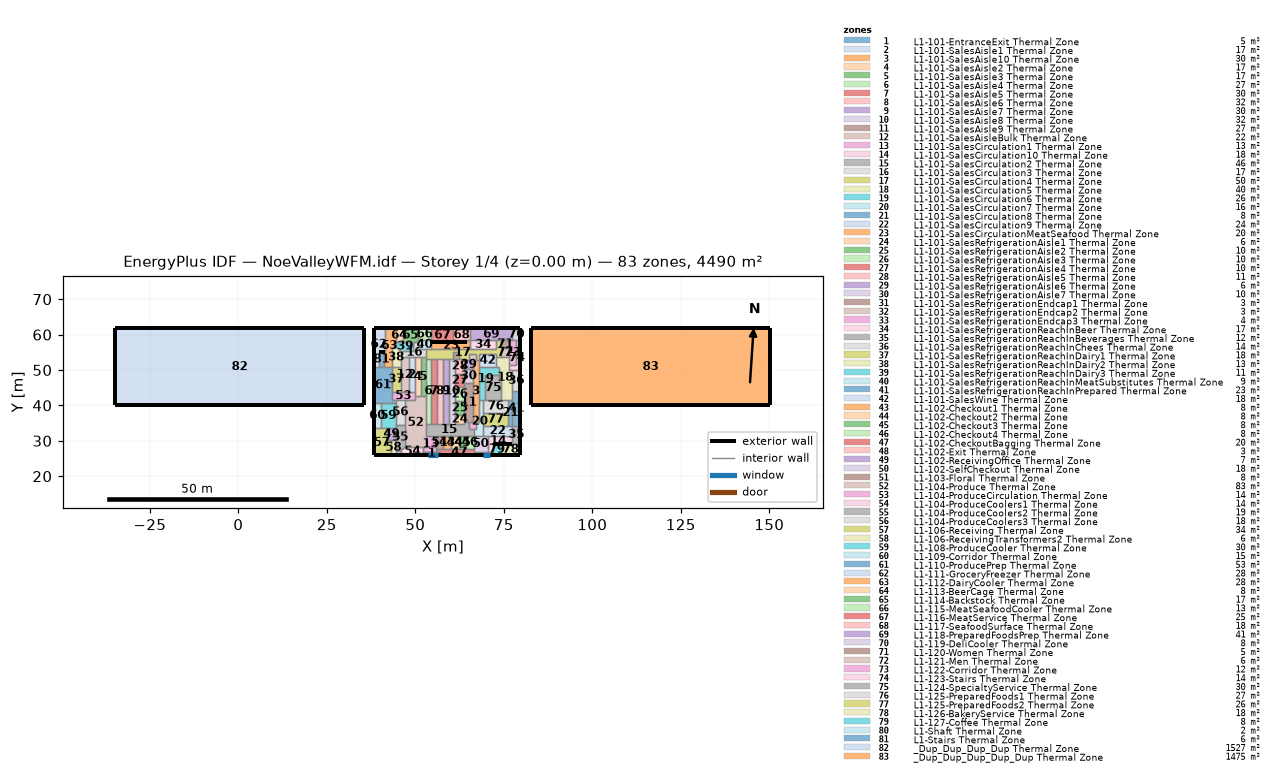
=== STOREY PLAN SPEC (per zone: floor XY polygon, exterior-wall plan segments, windows/doors) ===
zone 1: L1-101-EntranceExit Thermal Zone  (5.2 m²)
  floor: (57.06, 26.95) (57.06, 25.88) (52.19, 25.88) (52.18, 26.95)
  exterior wall: (52.19, 25.88) – (57.06, 25.88)  [4.9 m]
    window: (53.72, 25.88) – (56.38, 25.88)  [5.3 m²]
  interior walls: 4
zone 2: L1-101-SalesAisle1 Thermal Zone  (17.4 m²)
  floor: (49.90, 53.58) (49.90, 43.77) (48.13, 43.77) (48.13, 53.58)
  interior walls: 4
zone 3: L1-101-SalesAisle10 Thermal Zone  (30.2 m²)
  floor: (68.00, 52.77) (68.00, 35.30) (66.27, 35.30) (66.27, 52.77)
  interior walls: 10
zone 4: L1-101-SalesAisle2 Thermal Zone  (17.4 m²)
  floor: (51.47, 53.58) (51.47, 42.58) (49.90, 42.58) (49.90, 53.58)
  interior walls: 5
zone 5: L1-101-SalesAisle3 Thermal Zone  (16.8 m²)
  floor: (53.00, 53.58) (53.00, 42.58) (51.47, 42.58) (51.47, 53.58)
  interior walls: 5
zone 6: L1-101-SalesAisle4 Thermal Zone  (26.5 m²)
  floor: (54.45, 53.19) (54.45, 34.87) (53.00, 34.87) (53.00, 53.19)
  interior walls: 5
zone 7: L1-101-SalesAisle5 Thermal Zone  (30.1 m²)
  floor: (56.10, 53.19) (56.10, 34.87) (54.45, 34.87) (54.45, 53.19)
  interior walls: 4
zone 8: L1-101-SalesAisle6 Thermal Zone  (32.0 m²)
  floor: (57.84, 53.19) (57.84, 34.87) (56.10, 34.87) (56.10, 53.19)
  interior walls: 4
zone 9: L1-101-SalesAisle7 Thermal Zone  (30.2 m²)
  floor: (59.49, 53.19) (59.49, 34.87) (57.84, 34.87) (57.84, 53.19)
  interior walls: 4
zone 10: L1-101-SalesAisle8 Thermal Zone  (32.0 m²)
  floor: (61.24, 53.19) (61.24, 34.87) (59.49, 34.87) (59.49, 53.19)
  interior walls: 9
zone 11: L1-101-SalesAisle9 Thermal Zone  (26.7 m²)
  floor: (66.27, 46.33) (66.27, 35.30) (63.86, 35.30) (63.86, 46.33)
  interior walls: 8
zone 12: L1-101-SalesAisleBulk Thermal Zone  (22.1 m²)
  floor: (48.13, 53.58) (48.13, 43.77) (45.87, 43.77) (45.87, 53.58)
  interior walls: 5
zone 13: L1-101-SalesCirculation1 Thermal Zone  (13.4 m²)
  floor: (55.81, 31.36) (55.81, 26.95) (52.18, 26.95) (52.18, 28.16) (53.00, 28.16) (53.00, 31.36)
  interior walls: 7
zone 14: L1-101-SalesCirculation10 Thermal Zone  (18.0 m²)
  floor: (77.34, 31.36) (77.34, 29.21) (71.84, 29.21) (71.84, 26.95) (70.44, 26.95) (70.44, 31.36)
  exterior wall: (71.84, 29.21) – (77.34, 29.21)  [5.5 m]
  interior walls: 5
zone 15: L1-101-SalesCirculation2 Thermal Zone  (45.7 m²)
  floor: (65.20, 35.30) (65.20, 33.28) (66.45, 33.28) (66.45, 31.36) (53.00, 31.36) (53.00, 34.87) (63.86, 34.87) (63.86, 35.30)
  interior walls: 18
zone 16: L1-101-SalesCirculation3 Thermal Zone  (17.4 m²)
  floor: (53.00, 55.99) (53.00, 53.58) (45.87, 53.58) (45.87, 55.47) (49.53, 55.47) (49.53, 57.81) (50.69, 57.81) (50.69, 55.99)
  interior walls: 11
zone 17: L1-101-SalesCirculation4 Thermal Zone  (50.5 m²)
  floor: (74.22, 58.34) (74.22, 53.58) (72.85, 53.58) (72.85, 54.53) (68.00, 54.53) (68.00, 52.77) (67.03, 52.77) (67.03, 54.53) (65.07, 54.53) (65.07, 52.77) (63.86, 52.77) (63.86, 53.19) (62.45, 53.19) (62.45, 55.02) (60.58, 55.02) (60.58, 53.19) (53.00, 53.19) (53.00, 55.99) (72.85, 55.99) (72.85, 58.34)
  interior walls: 28
zone 18: L1-101-SalesCirculation5 Thermal Zone  (39.8 m²)
  floor: (76.57, 53.58) (76.57, 49.87) (77.34, 49.87) (77.34, 41.61) (74.34, 41.61) (74.34, 47.37) (73.55, 47.37) (73.55, 50.90) (72.85, 50.90) (72.85, 53.58)
  interior walls: 16
zone 19: L1-101-SalesCirculation6 Thermal Zone  (25.7 m²)
  floor: (73.55, 50.90) (73.55, 48.46) (69.77, 48.46) (69.77, 41.61) (68.00, 41.61) (68.00, 50.90)
  interior walls: 8
zone 20: L1-101-SalesCirculation7 Thermal Zone  (16.5 m²)
  floor: (69.13, 41.61) (69.13, 31.36) (66.45, 31.36) (66.45, 33.28) (67.03, 33.28) (67.03, 35.30) (68.00, 35.30) (68.00, 41.61)
  interior walls: 10
zone 21: L1-101-SalesCirculation8 Thermal Zone  (7.7 m²)
  floor: (77.34, 41.61) (77.34, 34.25) (76.29, 34.25) (76.29, 41.61)
  interior walls: 5
zone 22: L1-101-SalesCirculation9 Thermal Zone  (23.7 m²)
  floor: (77.34, 34.25) (77.34, 31.36) (69.13, 31.36) (69.13, 34.25)
  interior walls: 6
zone 23: L1-101-SalesCirculationMeatSeafood Thermal Zone  (20.4 m²)
  floor: (65.46, 58.34) (65.46, 55.99) (54.53, 55.99) (54.53, 57.81) (64.56, 57.81) (64.56, 58.34)
  exterior wall: (64.56, 57.81) – (54.53, 57.81)  [10.0 m]
  interior walls: 5
zone 24: L1-101-SalesRefrigerationAisle1 Thermal Zone  (6.4 m²)
  floor: (63.86, 37.32) (63.86, 34.87) (61.24, 34.87) (61.24, 37.32)
  interior walls: 5
zone 25: L1-101-SalesRefrigerationAisle2 Thermal Zone  (10.1 m²)
  floor: (63.86, 41.19) (63.86, 37.32) (61.24, 37.32) (61.24, 41.19)
  interior walls: 4
zone 26: L1-101-SalesRefrigerationAisle3 Thermal Zone  (10.3 m²)
  floor: (63.86, 45.13) (63.86, 41.19) (61.24, 41.19) (61.24, 45.13)
  interior walls: 4
zone 27: L1-101-SalesRefrigerationAisle4 Thermal Zone  (10.1 m²)
  floor: (63.86, 49.00) (63.86, 45.13) (61.24, 45.13) (61.24, 49.00)
  interior walls: 5
zone 28: L1-101-SalesRefrigerationAisle5 Thermal Zone  (11.0 m²)
  floor: (63.86, 53.19) (63.86, 49.00) (61.24, 49.00) (61.24, 53.19)
  interior walls: 7
zone 29: L1-101-SalesRefrigerationAisle6 Thermal Zone  (6.0 m²)
  floor: (66.27, 52.77) (66.27, 50.27) (63.86, 50.27) (63.86, 52.77)
  interior walls: 5
zone 30: L1-101-SalesRefrigerationAisle7 Thermal Zone  (9.5 m²)
  floor: (66.27, 50.27) (66.27, 46.33) (63.86, 46.33) (63.86, 50.27)
  interior walls: 5
zone 31: L1-101-SalesRefrigerationEndcap1 Thermal Zone  (3.4 m²)
  floor: (62.45, 55.02) (62.45, 53.19) (60.58, 53.19) (60.58, 55.02)
  interior walls: 5
zone 32: L1-101-SalesRefrigerationEndcap2 Thermal Zone  (3.4 m²)
  floor: (67.03, 54.53) (67.03, 52.77) (65.07, 52.77) (65.07, 54.53)
  interior walls: 5
zone 33: L1-101-SalesRefrigerationEndcap3 Thermal Zone  (3.7 m²)
  floor: (67.03, 35.30) (67.03, 33.28) (65.20, 33.28) (65.20, 35.30)
  interior walls: 6
zone 34: L1-101-SalesRefrigerationReachInBeer Thermal Zone  (17.3 m²)
  floor: (72.85, 58.34) (72.85, 55.99) (65.46, 55.99) (65.46, 58.34)
  interior walls: 4
zone 35: L1-101-SalesRefrigerationReachInBeverages Thermal Zone  (11.8 m²)
  floor: (79.67, 34.25) (79.67, 29.21) (77.34, 29.21) (77.34, 34.25)
  exterior wall: (79.67, 29.21) – (79.67, 34.25)  [5.0 m]
  interior walls: 4
zone 36: L1-101-SalesRefrigerationReachInChees Thermal Zone  (13.5 m²)
  floor: (79.67, 49.87) (79.67, 44.08) (77.34, 44.08) (77.34, 49.87)
  exterior wall: (79.67, 44.08) – (79.67, 49.87)  [5.8 m]
  interior walls: 3
zone 37: L1-101-SalesRefrigerationReachInDairy1 Thermal Zone  (18.4 m²)
  floor: (45.87, 50.96) (45.87, 43.77) (43.31, 43.77) (43.31, 50.96)
  interior walls: 4
zone 38: L1-101-SalesRefrigerationReachInDairy2 Thermal Zone  (13.4 m²)
  floor: (45.87, 55.47) (45.87, 50.96) (43.31, 50.96) (43.31, 56.48) (44.44, 56.48)
  interior walls: 6
zone 39: L1-101-SalesRefrigerationReachInDairy3 Thermal Zone  (11.2 m²)
  floor: (49.53, 57.81) (49.53, 55.47) (45.87, 55.47) (44.44, 56.48) (44.44, 57.81)
  interior walls: 6
zone 40: L1-101-SalesRefrigerationReachInMeatSubstitutes Thermal Zone  (9.1 m²)
  floor: (54.53, 58.37) (54.53, 55.99) (50.69, 55.99) (50.69, 58.37)
  interior walls: 7
zone 41: L1-101-SalesRefrigerationReachInPrepared Thermal Zone  (23.0 m²)
  floor: (79.67, 44.08) (79.67, 34.25) (77.34, 34.25) (77.34, 44.08)
  exterior wall: (79.67, 34.25) – (79.67, 44.08)  [9.8 m]
  interior walls: 4
zone 42: L1-101-SalesWine Thermal Zone  (17.6 m²)
  floor: (72.85, 54.53) (72.85, 50.90) (68.00, 50.90) (68.00, 54.53)
  interior walls: 6
zone 43: L1-102-Checkout1 Thermal Zone  (8.0 m²)
  floor: (60.05, 31.36) (60.05, 27.65) (57.88, 27.65) (57.88, 31.36)
  interior walls: 4
zone 44: L1-102-Checkout2 Thermal Zone  (8.0 m²)
  floor: (62.21, 31.36) (62.21, 27.65) (60.05, 27.65) (60.05, 31.36)
  interior walls: 4
zone 45: L1-102-Checkout3 Thermal Zone  (8.0 m²)
  floor: (64.37, 31.36) (64.37, 27.65) (62.21, 27.65) (62.21, 31.36)
  interior walls: 4
zone 46: L1-102-Checkout4 Thermal Zone  (7.7 m²)
  floor: (66.45, 31.36) (66.45, 27.65) (64.37, 27.65) (64.37, 31.36)
  interior walls: 4
zone 47: L1-102-CheckoutBagging Thermal Zone  (20.4 m²)
  floor: (69.19, 26.95) (69.19, 25.88) (57.06, 25.88) (57.06, 26.95) (55.81, 26.95) (55.81, 27.65) (66.45, 27.65) (66.45, 26.95)
  exterior wall: (57.06, 25.88) – (69.19, 25.88)  [12.1 m]
  interior walls: 11
zone 48: L1-102-Exit Thermal Zone  (2.8 m²)
  floor: (71.84, 26.95) (71.84, 25.88) (69.19, 25.88) (69.19, 26.95)
  exterior wall: (69.19, 25.88) – (71.84, 25.88)  [2.7 m]
    window: (69.19, 25.88) – (71.09, 25.88)  [3.8 m²]
  interior walls: 4
zone 49: L1-102-ReceivingOffice Thermal Zone  (7.5 m²)
  floor: (44.44, 33.50) (44.44, 30.31) (42.09, 30.31) (42.09, 33.50)
  interior walls: 5
zone 50: L1-102-SelfCheckout Thermal Zone  (17.6 m²)
  floor: (70.44, 31.36) (70.44, 26.95) (66.45, 26.95) (66.45, 31.36)
  interior walls: 7
zone 51: L1-103-Floral Thermal Zone  (7.7 m²)
  floor: (57.88, 31.36) (57.88, 27.65) (55.81, 27.65) (55.81, 31.36)
  interior walls: 4
zone 52: L1-104-Produce Thermal Zone  (82.8 m²)
  floor: (53.00, 42.58) (53.00, 28.16) (47.06, 28.16) (47.06, 41.57) (49.90, 41.57) (49.90, 42.58)
  interior walls: 11
zone 53: L1-104-ProduceCirculation Thermal Zone  (14.4 m²)
  floor: (49.90, 43.77) (49.90, 41.57) (43.31, 41.57) (43.31, 43.77)
  interior walls: 9
zone 54: L1-104-ProduceCoolers1 Thermal Zone  (13.7 m²)
  floor: (52.18, 28.16) (52.19, 25.88) (45.97, 25.88) (45.97, 27.22) (47.06, 28.16)
  exterior wall: (45.97, 25.88) – (52.19, 25.88)  [6.2 m]
  interior walls: 5
zone 55: L1-104-ProduceCoolers2 Thermal Zone  (18.7 m²)
  floor: (47.06, 34.57) (47.06, 28.16) (45.97, 27.22) (44.44, 27.22) (44.44, 34.57)
  interior walls: 7
zone 56: L1-104-ProduceCoolers3 Thermal Zone  (18.3 m²)
  floor: (47.06, 41.57) (47.06, 34.57) (44.44, 34.57) (44.44, 41.57)
  interior walls: 5
zone 57: L1-106-Receiving Thermal Zone  (34.2 m²)
  floor: (42.09, 33.50) (42.09, 30.31) (43.15, 30.31) (43.15, 25.88) (38.22, 25.88) (38.22, 33.50)
  exterior wall: (38.22, 33.50) – (38.22, 25.88)  [7.6 m]
  exterior wall: (38.22, 25.88) – (43.15, 25.88)  [4.9 m]
  interior walls: 5
zone 58: L1-106-ReceivingTransformers2 Thermal Zone  (5.7 m²)
  floor: (44.44, 30.31) (44.44, 25.88) (43.15, 25.88) (43.15, 30.31)
  exterior wall: (43.15, 25.88) – (44.44, 25.88)  [1.3 m]
  interior walls: 4
zone 59: L1-108-ProduceCooler Thermal Zone  (30.2 m²)
  floor: (44.44, 40.72) (44.44, 33.50) (40.26, 33.50) (40.26, 40.72)
  interior walls: 6
zone 60: L1-109-Corridor Thermal Zone  (14.7 m²)
  floor: (40.26, 40.72) (40.26, 33.50) (38.22, 33.50) (38.22, 40.72)
  exterior wall: (38.22, 40.72) – (38.22, 33.50)  [7.2 m]
  interior walls: 3
zone 61: L1-110-ProducePrep Thermal Zone  (53.1 m²)
  floor: (43.31, 50.96) (43.31, 41.57) (44.44, 41.57) (44.44, 40.72) (38.22, 40.72) (38.22, 50.96)
  exterior wall: (38.22, 50.96) – (38.22, 40.72)  [10.2 m]
  interior walls: 9
zone 62: L1-111-GroceryFreezer Thermal Zone  (27.6 m²)
  floor: (41.40, 61.78) (41.40, 55.08) (39.75, 55.08) (39.75, 50.96) (38.22, 50.96) (38.22, 61.78)
  exterior wall: (41.40, 61.78) – (38.22, 61.78)  [3.2 m]
  exterior wall: (38.22, 61.78) – (38.22, 50.96)  [10.8 m]
  exterior wall: (39.75, 55.08) – (41.40, 55.08)  [1.7 m]
  interior walls: 3
zone 63: L1-112-DairyCooler Thermal Zone  (27.8 m²)
  floor: (44.44, 61.78) (44.44, 56.48) (43.31, 56.48) (43.31, 50.96) (41.12, 50.96) (41.12, 55.08) (41.40, 55.08) (41.40, 61.78)
  exterior wall: (41.40, 55.08) – (41.12, 55.08)  [0.3 m]
  exterior wall: (44.44, 61.78) – (41.40, 61.78)  [3.0 m]
  interior walls: 7
zone 64: L1-113-BeerCage Thermal Zone  (7.8 m²)
  floor: (46.42, 61.78) (46.42, 57.81) (44.44, 57.81) (44.44, 61.78)
  exterior wall: (46.42, 61.78) – (44.44, 61.78)  [2.0 m]
  interior walls: 3
zone 65: L1-114-Backstock Thermal Zone  (16.9 m²)
  floor: (50.69, 61.78) (50.69, 57.81) (46.42, 57.81) (46.42, 61.78)
  exterior wall: (50.69, 61.78) – (46.42, 61.78)  [4.3 m]
  interior walls: 5
zone 66: L1-115-MeatSeafoodCooler Thermal Zone  (13.1 m²)
  floor: (54.53, 61.78) (54.53, 58.37) (50.69, 58.37) (50.69, 61.78)
  exterior wall: (54.53, 61.78) – (50.69, 61.78)  [3.8 m]
  interior walls: 3
zone 67: L1-116-MeatService Thermal Zone  (24.7 m²)
  floor: (60.74, 61.78) (60.74, 57.81) (54.53, 57.81) (54.53, 61.78)
  exterior wall: (60.74, 61.78) – (54.53, 61.78)  [6.2 m]
  exterior wall: (54.53, 57.81) – (60.74, 57.81)  [6.2 m]
  interior walls: 3
zone 68: L1-117-SeafoodSurface Thermal Zone  (18.3 m²)
  floor: (65.46, 61.78) (65.46, 58.34) (64.56, 58.34) (64.56, 57.81) (60.74, 57.81) (60.74, 61.78)
  exterior wall: (60.74, 57.81) – (64.56, 57.81)  [3.8 m]
  exterior wall: (65.46, 61.78) – (60.74, 61.78)  [4.7 m]
  interior walls: 4
zone 69: L1-118-PreparedFoodsPrep Thermal Zone  (41.2 m²)
  floor: (77.42, 61.78) (77.42, 58.34) (65.46, 58.34) (65.46, 61.78)
  exterior wall: (77.42, 61.78) – (65.46, 61.78)  [12.0 m]
  interior walls: 6
zone 70: L1-119-DeliCooler Thermal Zone  (7.8 m²)
  floor: (79.67, 61.78) (79.67, 58.34) (77.42, 58.34) (77.42, 61.78)
  exterior wall: (79.67, 58.34) – (79.67, 61.78)  [3.4 m]
  exterior wall: (79.67, 61.78) – (77.42, 61.78)  [2.3 m]
  interior walls: 3
zone 71: L1-120-Women Thermal Zone  (5.0 m²)
  floor: (76.57, 58.34) (76.57, 56.22) (74.22, 56.22) (74.22, 58.34)
  interior walls: 4
zone 72: L1-121-Men Thermal Zone  (6.2 m²)
  floor: (76.57, 56.22) (76.57, 53.58) (74.22, 53.58) (74.22, 56.22)
  interior walls: 4
zone 73: L1-122-Corridor Thermal Zone  (12.2 m²)
  floor: (78.33, 58.34) (78.33, 51.44) (76.57, 51.44) (76.57, 58.34)
  interior walls: 7
zone 74: L1-123-Stairs Thermal Zone  (14.2 m²)
  floor: (79.67, 58.34) (79.67, 49.87) (76.57, 49.87) (76.57, 51.44) (78.33, 51.44) (78.33, 58.34)
  exterior wall: (79.67, 49.87) – (79.67, 58.34)  [8.5 m]
  interior walls: 6
zone 75: L1-124-SpecialtyService Thermal Zone  (30.5 m²)
  floor: (74.34, 47.37) (74.34, 41.61) (69.77, 41.61) (69.77, 48.46) (73.55, 48.46) (73.55, 47.37)
  interior walls: 7
zone 76: L1-125-PreparedFoods1 Thermal Zone  (26.9 m²)
  floor: (76.29, 41.61) (76.29, 37.86) (69.13, 37.86) (69.13, 41.61)
  interior walls: 6
zone 77: L1-125-PreparedFoods2 Thermal Zone  (25.9 m²)
  floor: (76.29, 37.86) (76.29, 34.25) (69.13, 34.25) (69.13, 37.86)
  interior walls: 4
zone 78: L1-126-BakeryService Thermal Zone  (18.1 m²)
  floor: (79.67, 29.21) (79.67, 25.88) (74.23, 25.88) (74.23, 29.21)
  exterior wall: (74.23, 25.88) – (79.67, 25.88)  [5.4 m]
  exterior wall: (79.67, 25.88) – (79.67, 29.21)  [3.3 m]
  exterior wall: (77.34, 29.21) – (74.23, 29.21)  [3.1 m]
  interior walls: 2
zone 79: L1-127-Coffee Thermal Zone  (7.9 m²)
  floor: (74.23, 29.21) (74.23, 25.88) (71.84, 25.88) (71.84, 29.21)
  exterior wall: (74.23, 29.21) – (71.84, 29.21)  [2.4 m]
  exterior wall: (71.84, 25.88) – (74.23, 25.88)  [2.4 m]
  interior walls: 3
zone 80: L1-Shaft Thermal Zone  (2.0 m²)
  floor: (45.97, 27.22) (45.97, 25.88) (44.44, 25.88) (44.44, 27.22)
  exterior wall: (44.44, 25.88) – (45.97, 25.88)  [1.5 m]
  interior walls: 3
zone 81: L1-Stairs Thermal Zone  (5.6 m²)
  floor: (41.12, 55.08) (41.12, 50.96) (39.75, 50.96) (39.75, 55.08)
  exterior wall: (41.12, 55.08) – (39.75, 55.08)  [1.4 m]
  interior walls: 3
zone 82: _Dup_Dup_Dup_Dup Thermal Zone  (1527.0 m²)
  floor: (35.40, 61.78) (35.40, 40.00) (-34.70, 40.00) (-34.70, 61.78)
  exterior wall: (35.40, 40.00) – (35.40, 61.78)  [21.8 m]
  exterior wall: (-34.70, 40.00) – (35.40, 40.00)  [70.1 m]
  exterior wall: (-34.70, 61.78) – (-34.70, 40.00)  [21.8 m]
  exterior wall: (35.40, 61.78) – (-34.70, 61.78)  [70.1 m]
zone 83: _Dup_Dup_Dup_Dup_Dup Thermal Zone  (1474.7 m²)
  floor: (150.30, 61.78) (150.30, 40.00) (82.60, 40.00) (82.60, 61.78)
  exterior wall: (82.60, 61.78) – (82.60, 40.00)  [21.8 m]
  exterior wall: (82.60, 40.00) – (150.30, 40.00)  [67.7 m]
  exterior wall: (150.30, 40.00) – (150.30, 61.78)  [21.8 m]
  exterior wall: (150.30, 61.78) – (82.60, 61.78)  [67.7 m]

=== DERIVED (storey summary) ===
Building: NoeValleyWFM.idf
Storey: 1 of 4  (floor level z = 0.00 m)
Storey gross floor area: 4490.1 m²
Zones on this storey: 83
  - L1-101-EntranceExit Thermal Zone: floor 5.2 m²; exterior wall 4.9 m (10.4 m²); 1 window(s) 5.3 m²; WWR 50.9%
  - L1-101-SalesAisle1 Thermal Zone: floor 17.4 m²
  - L1-101-SalesAisle10 Thermal Zone: floor 30.2 m²
  - L1-101-SalesAisle2 Thermal Zone: floor 17.4 m²
  - L1-101-SalesAisle3 Thermal Zone: floor 16.8 m²
  - L1-101-SalesAisle4 Thermal Zone: floor 26.5 m²
  - L1-101-SalesAisle5 Thermal Zone: floor 30.1 m²
  - L1-101-SalesAisle6 Thermal Zone: floor 32.0 m²
  - L1-101-SalesAisle7 Thermal Zone: floor 30.2 m²
  - L1-101-SalesAisle8 Thermal Zone: floor 32.0 m²
  - L1-101-SalesAisle9 Thermal Zone: floor 26.7 m²
  - L1-101-SalesAisleBulk Thermal Zone: floor 22.1 m²
  - L1-101-SalesCirculation1 Thermal Zone: floor 13.4 m²
  - L1-101-SalesCirculation10 Thermal Zone: floor 18.0 m²; exterior wall 5.5 m (11.7 m²); WWR 0.0%
  - L1-101-SalesCirculation2 Thermal Zone: floor 45.7 m²
  - L1-101-SalesCirculation3 Thermal Zone: floor 17.4 m²
  - L1-101-SalesCirculation4 Thermal Zone: floor 50.5 m²
  - L1-101-SalesCirculation5 Thermal Zone: floor 39.8 m²
  - L1-101-SalesCirculation6 Thermal Zone: floor 25.7 m²
  - L1-101-SalesCirculation7 Thermal Zone: floor 16.5 m²
  - L1-101-SalesCirculation8 Thermal Zone: floor 7.7 m²
  - L1-101-SalesCirculation9 Thermal Zone: floor 23.7 m²
  - L1-101-SalesCirculationMeatSeafood Thermal Zone: floor 20.4 m²; exterior wall 10.0 m (21.4 m²); WWR 0.0%
  - L1-101-SalesRefrigerationAisle1 Thermal Zone: floor 6.4 m²
  - L1-101-SalesRefrigerationAisle2 Thermal Zone: floor 10.1 m²
  - L1-101-SalesRefrigerationAisle3 Thermal Zone: floor 10.3 m²
  - L1-101-SalesRefrigerationAisle4 Thermal Zone: floor 10.1 m²
  - L1-101-SalesRefrigerationAisle5 Thermal Zone: floor 11.0 m²
  - L1-101-SalesRefrigerationAisle6 Thermal Zone: floor 6.0 m²
  - L1-101-SalesRefrigerationAisle7 Thermal Zone: floor 9.5 m²
  - L1-101-SalesRefrigerationEndcap1 Thermal Zone: floor 3.4 m²
  - L1-101-SalesRefrigerationEndcap2 Thermal Zone: floor 3.4 m²
  - L1-101-SalesRefrigerationEndcap3 Thermal Zone: floor 3.7 m²
  - L1-101-SalesRefrigerationReachInBeer Thermal Zone: floor 17.3 m²
  - L1-101-SalesRefrigerationReachInBeverages Thermal Zone: floor 11.8 m²; exterior wall 5.0 m (10.7 m²); WWR 0.0%
  - L1-101-SalesRefrigerationReachInChees Thermal Zone: floor 13.5 m²; exterior wall 5.8 m (12.4 m²); WWR 0.0%
  - L1-101-SalesRefrigerationReachInDairy1 Thermal Zone: floor 18.4 m²
  - L1-101-SalesRefrigerationReachInDairy2 Thermal Zone: floor 13.4 m²
  - L1-101-SalesRefrigerationReachInDairy3 Thermal Zone: floor 11.2 m²
  - L1-101-SalesRefrigerationReachInMeatSubstitutes Thermal Zone: floor 9.1 m²
  - L1-101-SalesRefrigerationReachInPrepared Thermal Zone: floor 23.0 m²; exterior wall 9.8 m (21.0 m²); WWR 0.0%
  - L1-101-SalesWine Thermal Zone: floor 17.6 m²
  - L1-102-Checkout1 Thermal Zone: floor 8.0 m²
  - L1-102-Checkout2 Thermal Zone: floor 8.0 m²
  - L1-102-Checkout3 Thermal Zone: floor 8.0 m²
  - L1-102-Checkout4 Thermal Zone: floor 7.7 m²
  - L1-102-CheckoutBagging Thermal Zone: floor 20.4 m²; exterior wall 12.1 m (25.9 m²); WWR 0.0%
  - L1-102-Exit Thermal Zone: floor 2.8 m²; exterior wall 2.7 m (5.7 m²); 1 window(s) 3.8 m²; WWR 66.7%
  - L1-102-ReceivingOffice Thermal Zone: floor 7.5 m²
  - L1-102-SelfCheckout Thermal Zone: floor 17.6 m²
  - L1-103-Floral Thermal Zone: floor 7.7 m²
  - L1-104-Produce Thermal Zone: floor 82.8 m²
  - L1-104-ProduceCirculation Thermal Zone: floor 14.4 m²
  - L1-104-ProduceCoolers1 Thermal Zone: floor 13.7 m²; exterior wall 6.2 m (13.3 m²); WWR 0.0%
  - L1-104-ProduceCoolers2 Thermal Zone: floor 18.7 m²
  - L1-104-ProduceCoolers3 Thermal Zone: floor 18.3 m²
  - L1-106-Receiving Thermal Zone: floor 34.2 m²; exterior wall 12.5 m (26.8 m²); WWR 0.0%
  - L1-106-ReceivingTransformers2 Thermal Zone: floor 5.7 m²; exterior wall 1.3 m (2.8 m²); WWR 0.0%
  - L1-108-ProduceCooler Thermal Zone: floor 30.2 m²
  - L1-109-Corridor Thermal Zone: floor 14.7 m²; exterior wall 7.2 m (15.4 m²); WWR 0.0%
  - L1-110-ProducePrep Thermal Zone: floor 53.1 m²; exterior wall 10.2 m (21.9 m²); WWR 0.0%
  - L1-111-GroceryFreezer Thermal Zone: floor 27.6 m²; exterior wall 15.7 m (33.4 m²); WWR 0.0%
  - L1-112-DairyCooler Thermal Zone: floor 27.8 m²; exterior wall 3.3 m (7.1 m²); WWR 0.0%
  - L1-113-BeerCage Thermal Zone: floor 7.8 m²; exterior wall 2.0 m (4.2 m²); WWR 0.0%
  - L1-114-Backstock Thermal Zone: floor 16.9 m²; exterior wall 4.3 m (9.1 m²); WWR 0.0%
  - L1-115-MeatSeafoodCooler Thermal Zone: floor 13.1 m²; exterior wall 3.8 m (8.2 m²); WWR 0.0%
  - L1-116-MeatService Thermal Zone: floor 24.7 m²; exterior wall 12.4 m (26.5 m²); WWR 0.0%
  - L1-117-SeafoodSurface Thermal Zone: floor 18.3 m²; exterior wall 8.5 m (18.2 m²); WWR 0.0%
  - L1-118-PreparedFoodsPrep Thermal Zone: floor 41.2 m²; exterior wall 12.0 m (25.5 m²); WWR 0.0%
  - L1-119-DeliCooler Thermal Zone: floor 7.8 m²; exterior wall 5.7 m (12.2 m²); WWR 0.0%
  - L1-120-Women Thermal Zone: floor 5.0 m²
  - L1-121-Men Thermal Zone: floor 6.2 m²
  - L1-122-Corridor Thermal Zone: floor 12.2 m²
  - L1-123-Stairs Thermal Zone: floor 14.2 m²; exterior wall 8.5 m (18.1 m²); WWR 0.0%
  - L1-124-SpecialtyService Thermal Zone: floor 30.5 m²
  - L1-125-PreparedFoods1 Thermal Zone: floor 26.9 m²
  - L1-125-PreparedFoods2 Thermal Zone: floor 25.9 m²
  - L1-126-BakeryService Thermal Zone: floor 18.1 m²; exterior wall 11.9 m (25.4 m²); WWR 0.0%
  - L1-127-Coffee Thermal Zone: floor 7.9 m²; exterior wall 4.8 m (10.2 m²); WWR 0.0%
  - L1-Shaft Thermal Zone: floor 2.0 m²; exterior wall 1.5 m (3.2 m²); WWR 0.0%
  - L1-Stairs Thermal Zone: floor 5.6 m²; exterior wall 1.4 m (2.9 m²); WWR 0.0%
  - _Dup_Dup_Dup_Dup Thermal Zone: floor 1527.0 m²; exterior wall 183.8 m (2800.6 m²); WWR 0.0%
  - _Dup_Dup_Dup_Dup_Dup Thermal Zone: floor 1474.7 m²; exterior wall 179.0 m (2727.4 m²); WWR 0.0%
Zone adjacency (shared interzone walls):
  - L1-101-EntranceExit Thermal Zone ↔ L1-101-SalesCirculation1 Thermal Zone
  - L1-101-EntranceExit Thermal Zone ↔ L1-102-CheckoutBagging Thermal Zone
  - L1-101-EntranceExit Thermal Zone ↔ L1-104-ProduceCoolers1 Thermal Zone
  - L1-101-SalesAisle1 Thermal Zone ↔ L1-101-SalesAisle2 Thermal Zone
  - L1-101-SalesAisle1 Thermal Zone ↔ L1-101-SalesAisleBulk Thermal Zone
  - L1-101-SalesAisle1 Thermal Zone ↔ L1-101-SalesCirculation3 Thermal Zone
  - L1-101-SalesAisle1 Thermal Zone ↔ L1-104-ProduceCirculation Thermal Zone
  - L1-101-SalesAisle10 Thermal Zone ↔ L1-101-SalesAisle9 Thermal Zone
  - L1-101-SalesAisle10 Thermal Zone ↔ L1-101-SalesCirculation4 Thermal Zone
  - L1-101-SalesAisle10 Thermal Zone ↔ L1-101-SalesCirculation6 Thermal Zone
  - L1-101-SalesAisle10 Thermal Zone ↔ L1-101-SalesCirculation7 Thermal Zone
  - L1-101-SalesAisle10 Thermal Zone ↔ L1-101-SalesRefrigerationAisle6 Thermal Zone
  - L1-101-SalesAisle10 Thermal Zone ↔ L1-101-SalesRefrigerationAisle7 Thermal Zone
  - L1-101-SalesAisle10 Thermal Zone ↔ L1-101-SalesRefrigerationEndcap2 Thermal Zone
  - L1-101-SalesAisle10 Thermal Zone ↔ L1-101-SalesRefrigerationEndcap3 Thermal Zone
  - L1-101-SalesAisle10 Thermal Zone ↔ L1-101-SalesWine Thermal Zone
  - L1-101-SalesAisle2 Thermal Zone ↔ L1-101-SalesAisle3 Thermal Zone
  - L1-101-SalesAisle2 Thermal Zone ↔ L1-101-SalesCirculation3 Thermal Zone
  - L1-101-SalesAisle2 Thermal Zone ↔ L1-104-Produce Thermal Zone
  - L1-101-SalesAisle2 Thermal Zone ↔ L1-104-ProduceCirculation Thermal Zone
  - L1-101-SalesAisle3 Thermal Zone ↔ L1-101-SalesAisle4 Thermal Zone
  - L1-101-SalesAisle3 Thermal Zone ↔ L1-101-SalesCirculation3 Thermal Zone
  - L1-101-SalesAisle3 Thermal Zone ↔ L1-101-SalesCirculation4 Thermal Zone
  - L1-101-SalesAisle3 Thermal Zone ↔ L1-104-Produce Thermal Zone
  - L1-101-SalesAisle4 Thermal Zone ↔ L1-101-SalesAisle5 Thermal Zone
  - L1-101-SalesAisle4 Thermal Zone ↔ L1-101-SalesCirculation2 Thermal Zone
  - L1-101-SalesAisle4 Thermal Zone ↔ L1-101-SalesCirculation4 Thermal Zone
  - L1-101-SalesAisle4 Thermal Zone ↔ L1-104-Produce Thermal Zone
  - L1-101-SalesAisle5 Thermal Zone ↔ L1-101-SalesAisle6 Thermal Zone
  - L1-101-SalesAisle5 Thermal Zone ↔ L1-101-SalesCirculation2 Thermal Zone
  - L1-101-SalesAisle5 Thermal Zone ↔ L1-101-SalesCirculation4 Thermal Zone
  - L1-101-SalesAisle6 Thermal Zone ↔ L1-101-SalesAisle7 Thermal Zone
  - L1-101-SalesAisle6 Thermal Zone ↔ L1-101-SalesCirculation2 Thermal Zone
  - L1-101-SalesAisle6 Thermal Zone ↔ L1-101-SalesCirculation4 Thermal Zone
  - L1-101-SalesAisle7 Thermal Zone ↔ L1-101-SalesAisle8 Thermal Zone
  - L1-101-SalesAisle7 Thermal Zone ↔ L1-101-SalesCirculation2 Thermal Zone
  - L1-101-SalesAisle7 Thermal Zone ↔ L1-101-SalesCirculation4 Thermal Zone
  - L1-101-SalesAisle8 Thermal Zone ↔ L1-101-SalesCirculation2 Thermal Zone
  - L1-101-SalesAisle8 Thermal Zone ↔ L1-101-SalesCirculation4 Thermal Zone
  - L1-101-SalesAisle8 Thermal Zone ↔ L1-101-SalesRefrigerationAisle1 Thermal Zone
  - L1-101-SalesAisle8 Thermal Zone ↔ L1-101-SalesRefrigerationAisle2 Thermal Zone
  - L1-101-SalesAisle8 Thermal Zone ↔ L1-101-SalesRefrigerationAisle3 Thermal Zone
  - L1-101-SalesAisle8 Thermal Zone ↔ L1-101-SalesRefrigerationAisle4 Thermal Zone
  - L1-101-SalesAisle8 Thermal Zone ↔ L1-101-SalesRefrigerationAisle5 Thermal Zone
  - L1-101-SalesAisle8 Thermal Zone ↔ L1-101-SalesRefrigerationEndcap1 Thermal Zone
  - L1-101-SalesAisle9 Thermal Zone ↔ L1-101-SalesCirculation2 Thermal Zone
  - L1-101-SalesAisle9 Thermal Zone ↔ L1-101-SalesRefrigerationAisle1 Thermal Zone
  - L1-101-SalesAisle9 Thermal Zone ↔ L1-101-SalesRefrigerationAisle2 Thermal Zone
  - L1-101-SalesAisle9 Thermal Zone ↔ L1-101-SalesRefrigerationAisle3 Thermal Zone
  - L1-101-SalesAisle9 Thermal Zone ↔ L1-101-SalesRefrigerationAisle4 Thermal Zone
  - L1-101-SalesAisle9 Thermal Zone ↔ L1-101-SalesRefrigerationAisle7 Thermal Zone
  - L1-101-SalesAisle9 Thermal Zone ↔ L1-101-SalesRefrigerationEndcap3 Thermal Zone
  - L1-101-SalesAisleBulk Thermal Zone ↔ L1-101-SalesCirculation3 Thermal Zone
  - L1-101-SalesAisleBulk Thermal Zone ↔ L1-101-SalesRefrigerationReachInDairy1 Thermal Zone
  - L1-101-SalesAisleBulk Thermal Zone ↔ L1-101-SalesRefrigerationReachInDairy2 Thermal Zone
  - L1-101-SalesAisleBulk Thermal Zone ↔ L1-104-ProduceCirculation Thermal Zone
  - L1-101-SalesCirculation1 Thermal Zone ↔ L1-101-SalesCirculation2 Thermal Zone
  - L1-101-SalesCirculation1 Thermal Zone ↔ L1-102-CheckoutBagging Thermal Zone
  - L1-101-SalesCirculation1 Thermal Zone ↔ L1-103-Floral Thermal Zone
  - L1-101-SalesCirculation1 Thermal Zone ↔ L1-104-Produce Thermal Zone
  - L1-101-SalesCirculation1 Thermal Zone ↔ L1-104-ProduceCoolers1 Thermal Zone
  - L1-101-SalesCirculation10 Thermal Zone ↔ L1-101-SalesCirculation9 Thermal Zone
  - L1-101-SalesCirculation10 Thermal Zone ↔ L1-101-SalesRefrigerationReachInBeverages Thermal Zone
  - L1-101-SalesCirculation10 Thermal Zone ↔ L1-102-Exit Thermal Zone
  - L1-101-SalesCirculation10 Thermal Zone ↔ L1-102-SelfCheckout Thermal Zone
  - L1-101-SalesCirculation10 Thermal Zone ↔ L1-127-Coffee Thermal Zone
  - L1-101-SalesCirculation2 Thermal Zone ↔ L1-101-SalesCirculation7 Thermal Zone
  - L1-101-SalesCirculation2 Thermal Zone ↔ L1-101-SalesRefrigerationAisle1 Thermal Zone
  - L1-101-SalesCirculation2 Thermal Zone ↔ L1-101-SalesRefrigerationEndcap3 Thermal Zone
  - L1-101-SalesCirculation2 Thermal Zone ↔ L1-102-Checkout1 Thermal Zone
  - L1-101-SalesCirculation2 Thermal Zone ↔ L1-102-Checkout2 Thermal Zone
  - L1-101-SalesCirculation2 Thermal Zone ↔ L1-102-Checkout3 Thermal Zone
  - L1-101-SalesCirculation2 Thermal Zone ↔ L1-102-Checkout4 Thermal Zone
  - L1-101-SalesCirculation2 Thermal Zone ↔ L1-103-Floral Thermal Zone
  - L1-101-SalesCirculation2 Thermal Zone ↔ L1-104-Produce Thermal Zone
  - L1-101-SalesCirculation3 Thermal Zone ↔ L1-101-SalesCirculation4 Thermal Zone
  - L1-101-SalesCirculation3 Thermal Zone ↔ L1-101-SalesRefrigerationReachInDairy2 Thermal Zone
  - L1-101-SalesCirculation3 Thermal Zone ↔ L1-101-SalesRefrigerationReachInDairy3 Thermal Zone
  - L1-101-SalesCirculation3 Thermal Zone ↔ L1-101-SalesRefrigerationReachInMeatSubstitutes Thermal Zone
  - L1-101-SalesCirculation3 Thermal Zone ↔ L1-114-Backstock Thermal Zone
  - L1-101-SalesCirculation4 Thermal Zone ↔ L1-101-SalesCirculation5 Thermal Zone
  - L1-101-SalesCirculation4 Thermal Zone ↔ L1-101-SalesCirculationMeatSeafood Thermal Zone
  - L1-101-SalesCirculation4 Thermal Zone ↔ L1-101-SalesRefrigerationAisle5 Thermal Zone
  - L1-101-SalesCirculation4 Thermal Zone ↔ L1-101-SalesRefrigerationAisle6 Thermal Zone
  - L1-101-SalesCirculation4 Thermal Zone ↔ L1-101-SalesRefrigerationEndcap1 Thermal Zone
  - L1-101-SalesCirculation4 Thermal Zone ↔ L1-101-SalesRefrigerationEndcap2 Thermal Zone
  - L1-101-SalesCirculation4 Thermal Zone ↔ L1-101-SalesRefrigerationReachInBeer Thermal Zone
  - L1-101-SalesCirculation4 Thermal Zone ↔ L1-101-SalesRefrigerationReachInMeatSubstitutes Thermal Zone
  - L1-101-SalesCirculation4 Thermal Zone ↔ L1-101-SalesWine Thermal Zone
  - L1-101-SalesCirculation4 Thermal Zone ↔ L1-118-PreparedFoodsPrep Thermal Zone
  - L1-101-SalesCirculation4 Thermal Zone ↔ L1-120-Women Thermal Zone
  - L1-101-SalesCirculation4 Thermal Zone ↔ L1-121-Men Thermal Zone
  - L1-101-SalesCirculation5 Thermal Zone ↔ L1-101-SalesCirculation6 Thermal Zone
  - L1-101-SalesCirculation5 Thermal Zone ↔ L1-101-SalesCirculation8 Thermal Zone
  - L1-101-SalesCirculation5 Thermal Zone ↔ L1-101-SalesRefrigerationReachInChees Thermal Zone
  - L1-101-SalesCirculation5 Thermal Zone ↔ L1-101-SalesRefrigerationReachInPrepared Thermal Zone
  - L1-101-SalesCirculation5 Thermal Zone ↔ L1-101-SalesWine Thermal Zone
  - L1-101-SalesCirculation5 Thermal Zone ↔ L1-121-Men Thermal Zone
  - L1-101-SalesCirculation5 Thermal Zone ↔ L1-122-Corridor Thermal Zone
  - L1-101-SalesCirculation5 Thermal Zone ↔ L1-123-Stairs Thermal Zone
  - L1-101-SalesCirculation5 Thermal Zone ↔ L1-124-SpecialtyService Thermal Zone
  - L1-101-SalesCirculation5 Thermal Zone ↔ L1-125-PreparedFoods1 Thermal Zone
  - L1-101-SalesCirculation6 Thermal Zone ↔ L1-101-SalesCirculation7 Thermal Zone
  - L1-101-SalesCirculation6 Thermal Zone ↔ L1-101-SalesWine Thermal Zone
  - L1-101-SalesCirculation6 Thermal Zone ↔ L1-124-SpecialtyService Thermal Zone
  - L1-101-SalesCirculation6 Thermal Zone ↔ L1-125-PreparedFoods1 Thermal Zone
  - L1-101-SalesCirculation7 Thermal Zone ↔ L1-101-SalesCirculation9 Thermal Zone
  - L1-101-SalesCirculation7 Thermal Zone ↔ L1-101-SalesRefrigerationEndcap3 Thermal Zone
  - L1-101-SalesCirculation7 Thermal Zone ↔ L1-102-SelfCheckout Thermal Zone
  - L1-101-SalesCirculation7 Thermal Zone ↔ L1-125-PreparedFoods1 Thermal Zone
  - L1-101-SalesCirculation7 Thermal Zone ↔ L1-125-PreparedFoods2 Thermal Zone
  - L1-101-SalesCirculation8 Thermal Zone ↔ L1-101-SalesCirculation9 Thermal Zone
  - L1-101-SalesCirculation8 Thermal Zone ↔ L1-101-SalesRefrigerationReachInPrepared Thermal Zone
  - L1-101-SalesCirculation8 Thermal Zone ↔ L1-125-PreparedFoods1 Thermal Zone
  - L1-101-SalesCirculation8 Thermal Zone ↔ L1-125-PreparedFoods2 Thermal Zone
  - L1-101-SalesCirculation9 Thermal Zone ↔ L1-101-SalesRefrigerationReachInBeverages Thermal Zone
  - L1-101-SalesCirculation9 Thermal Zone ↔ L1-102-SelfCheckout Thermal Zone
  - L1-101-SalesCirculation9 Thermal Zone ↔ L1-125-PreparedFoods2 Thermal Zone
  - L1-101-SalesCirculationMeatSeafood Thermal Zone ↔ L1-101-SalesRefrigerationReachInBeer Thermal Zone
  - L1-101-SalesCirculationMeatSeafood Thermal Zone ↔ L1-101-SalesRefrigerationReachInMeatSubstitutes Thermal Zone
  - L1-101-SalesCirculationMeatSeafood Thermal Zone ↔ L1-117-SeafoodSurface Thermal Zone
  - L1-101-SalesRefrigerationAisle1 Thermal Zone ↔ L1-101-SalesRefrigerationAisle2 Thermal Zone
  - L1-101-SalesRefrigerationAisle2 Thermal Zone ↔ L1-101-SalesRefrigerationAisle3 Thermal Zone
  - L1-101-SalesRefrigerationAisle3 Thermal Zone ↔ L1-101-SalesRefrigerationAisle4 Thermal Zone
  - L1-101-SalesRefrigerationAisle4 Thermal Zone ↔ L1-101-SalesRefrigerationAisle5 Thermal Zone
  - L1-101-SalesRefrigerationAisle4 Thermal Zone ↔ L1-101-SalesRefrigerationAisle7 Thermal Zone
  - L1-101-SalesRefrigerationAisle5 Thermal Zone ↔ L1-101-SalesRefrigerationAisle6 Thermal Zone
  - L1-101-SalesRefrigerationAisle5 Thermal Zone ↔ L1-101-SalesRefrigerationAisle7 Thermal Zone
  - L1-101-SalesRefrigerationAisle5 Thermal Zone ↔ L1-101-SalesRefrigerationEndcap1 Thermal Zone
  - L1-101-SalesRefrigerationAisle6 Thermal Zone ↔ L1-101-SalesRefrigerationAisle7 Thermal Zone
  - L1-101-SalesRefrigerationAisle6 Thermal Zone ↔ L1-101-SalesRefrigerationEndcap2 Thermal Zone
  - L1-101-SalesRefrigerationReachInBeer Thermal Zone ↔ L1-118-PreparedFoodsPrep Thermal Zone
  - L1-101-SalesRefrigerationReachInBeverages Thermal Zone ↔ L1-101-SalesRefrigerationReachInPrepared Thermal Zone
  - L1-101-SalesRefrigerationReachInBeverages Thermal Zone ↔ L1-126-BakeryService Thermal Zone
  - L1-101-SalesRefrigerationReachInChees Thermal Zone ↔ L1-101-SalesRefrigerationReachInPrepared Thermal Zone
  - L1-101-SalesRefrigerationReachInChees Thermal Zone ↔ L1-123-Stairs Thermal Zone
  - L1-101-SalesRefrigerationReachInDairy1 Thermal Zone ↔ L1-101-SalesRefrigerationReachInDairy2 Thermal Zone
  - L1-101-SalesRefrigerationReachInDairy1 Thermal Zone ↔ L1-104-ProduceCirculation Thermal Zone
  - L1-101-SalesRefrigerationReachInDairy1 Thermal Zone ↔ L1-110-ProducePrep Thermal Zone
  - L1-101-SalesRefrigerationReachInDairy2 Thermal Zone ↔ L1-101-SalesRefrigerationReachInDairy3 Thermal Zone
  - L1-101-SalesRefrigerationReachInDairy2 Thermal Zone ↔ L1-112-DairyCooler Thermal Zone
  - L1-101-SalesRefrigerationReachInDairy3 Thermal Zone ↔ L1-112-DairyCooler Thermal Zone
  - L1-101-SalesRefrigerationReachInDairy3 Thermal Zone ↔ L1-113-BeerCage Thermal Zone
  - L1-101-SalesRefrigerationReachInDairy3 Thermal Zone ↔ L1-114-Backstock Thermal Zone
  - L1-101-SalesRefrigerationReachInMeatSubstitutes Thermal Zone ↔ L1-114-Backstock Thermal Zone
  - L1-101-SalesRefrigerationReachInMeatSubstitutes Thermal Zone ↔ L1-115-MeatSeafoodCooler Thermal Zone
  - L1-101-SalesRefrigerationReachInMeatSubstitutes Thermal Zone ↔ L1-116-MeatService Thermal Zone
  - L1-102-Checkout1 Thermal Zone ↔ L1-102-Checkout2 Thermal Zone
  - L1-102-Checkout1 Thermal Zone ↔ L1-102-CheckoutBagging Thermal Zone
  - L1-102-Checkout1 Thermal Zone ↔ L1-103-Floral Thermal Zone
  - L1-102-Checkout2 Thermal Zone ↔ L1-102-Checkout3 Thermal Zone
  - L1-102-Checkout2 Thermal Zone ↔ L1-102-CheckoutBagging Thermal Zone
  - L1-102-Checkout3 Thermal Zone ↔ L1-102-Checkout4 Thermal Zone
  - L1-102-Checkout3 Thermal Zone ↔ L1-102-CheckoutBagging Thermal Zone
  - L1-102-Checkout4 Thermal Zone ↔ L1-102-CheckoutBagging Thermal Zone
  - L1-102-Checkout4 Thermal Zone ↔ L1-102-SelfCheckout Thermal Zone
  - L1-102-CheckoutBagging Thermal Zone ↔ L1-102-Exit Thermal Zone
  - L1-102-CheckoutBagging Thermal Zone ↔ L1-102-SelfCheckout Thermal Zone
  - L1-102-CheckoutBagging Thermal Zone ↔ L1-103-Floral Thermal Zone
  - L1-102-Exit Thermal Zone ↔ L1-102-SelfCheckout Thermal Zone
  - L1-102-Exit Thermal Zone ↔ L1-127-Coffee Thermal Zone
  - L1-102-ReceivingOffice Thermal Zone ↔ L1-104-ProduceCoolers2 Thermal Zone
  - L1-102-ReceivingOffice Thermal Zone ↔ L1-106-Receiving Thermal Zone
  - L1-102-ReceivingOffice Thermal Zone ↔ L1-106-ReceivingTransformers2 Thermal Zone
  - L1-102-ReceivingOffice Thermal Zone ↔ L1-108-ProduceCooler Thermal Zone
  - L1-104-Produce Thermal Zone ↔ L1-104-ProduceCirculation Thermal Zone
  - L1-104-Produce Thermal Zone ↔ L1-104-ProduceCoolers1 Thermal Zone
  - L1-104-Produce Thermal Zone ↔ L1-104-ProduceCoolers2 Thermal Zone
  - L1-104-Produce Thermal Zone ↔ L1-104-ProduceCoolers3 Thermal Zone
  - L1-104-ProduceCirculation Thermal Zone ↔ L1-104-ProduceCoolers3 Thermal Zone
  - L1-104-ProduceCirculation Thermal Zone ↔ L1-110-ProducePrep Thermal Zone
  - L1-104-ProduceCoolers1 Thermal Zone ↔ L1-104-ProduceCoolers2 Thermal Zone
  - L1-104-ProduceCoolers1 Thermal Zone ↔ L1-Shaft Thermal Zone
  - L1-104-ProduceCoolers2 Thermal Zone ↔ L1-104-ProduceCoolers3 Thermal Zone
  - L1-104-ProduceCoolers2 Thermal Zone ↔ L1-106-ReceivingTransformers2 Thermal Zone
  - L1-104-ProduceCoolers2 Thermal Zone ↔ L1-108-ProduceCooler Thermal Zone
  - L1-104-ProduceCoolers2 Thermal Zone ↔ L1-Shaft Thermal Zone
  - L1-104-ProduceCoolers3 Thermal Zone ↔ L1-108-ProduceCooler Thermal Zone
  - L1-104-ProduceCoolers3 Thermal Zone ↔ L1-110-ProducePrep Thermal Zone
  - L1-106-Receiving Thermal Zone ↔ L1-106-ReceivingTransformers2 Thermal Zone
  - L1-106-Receiving Thermal Zone ↔ L1-108-ProduceCooler Thermal Zone
  - L1-106-Receiving Thermal Zone ↔ L1-109-Corridor Thermal Zone
  - L1-106-ReceivingTransformers2 Thermal Zone ↔ L1-Shaft Thermal Zone
  - L1-108-ProduceCooler Thermal Zone ↔ L1-109-Corridor Thermal Zone
  - L1-108-ProduceCooler Thermal Zone ↔ L1-110-ProducePrep Thermal Zone
  - L1-109-Corridor Thermal Zone ↔ L1-110-ProducePrep Thermal Zone
  - L1-110-ProducePrep Thermal Zone ↔ L1-111-GroceryFreezer Thermal Zone
  - L1-110-ProducePrep Thermal Zone ↔ L1-112-DairyCooler Thermal Zone
  - L1-110-ProducePrep Thermal Zone ↔ L1-Stairs Thermal Zone
  - L1-111-GroceryFreezer Thermal Zone ↔ L1-112-DairyCooler Thermal Zone
  - L1-111-GroceryFreezer Thermal Zone ↔ L1-Stairs Thermal Zone
  - L1-112-DairyCooler Thermal Zone ↔ L1-113-BeerCage Thermal Zone
  - L1-112-DairyCooler Thermal Zone ↔ L1-Stairs Thermal Zone
  - L1-113-BeerCage Thermal Zone ↔ L1-114-Backstock Thermal Zone
  - L1-114-Backstock Thermal Zone ↔ L1-115-MeatSeafoodCooler Thermal Zone
  - L1-115-MeatSeafoodCooler Thermal Zone ↔ L1-116-MeatService Thermal Zone
  - L1-116-MeatService Thermal Zone ↔ L1-117-SeafoodSurface Thermal Zone
  - L1-117-SeafoodSurface Thermal Zone ↔ L1-118-PreparedFoodsPrep Thermal Zone
  - L1-118-PreparedFoodsPrep Thermal Zone ↔ L1-119-DeliCooler Thermal Zone
  - L1-118-PreparedFoodsPrep Thermal Zone ↔ L1-120-Women Thermal Zone
  - L1-118-PreparedFoodsPrep Thermal Zone ↔ L1-122-Corridor Thermal Zone
  - L1-119-DeliCooler Thermal Zone ↔ L1-122-Corridor Thermal Zone
  - L1-119-DeliCooler Thermal Zone ↔ L1-123-Stairs Thermal Zone
  - L1-120-Women Thermal Zone ↔ L1-121-Men Thermal Zone
  - L1-120-Women Thermal Zone ↔ L1-122-Corridor Thermal Zone
  - L1-121-Men Thermal Zone ↔ L1-122-Corridor Thermal Zone
  - L1-122-Corridor Thermal Zone ↔ L1-123-Stairs Thermal Zone
  - L1-124-SpecialtyService Thermal Zone ↔ L1-125-PreparedFoods1 Thermal Zone
  - L1-125-PreparedFoods1 Thermal Zone ↔ L1-125-PreparedFoods2 Thermal Zone
  - L1-126-BakeryService Thermal Zone ↔ L1-127-Coffee Thermal Zone